Run: headless pygame with SDL's dummy video driver; simulated clock (each Clock.tick advances the game by its frame time, no real sleeping); random seed 0; keys injected as events and as key.get_pressed() state; no mouse input.
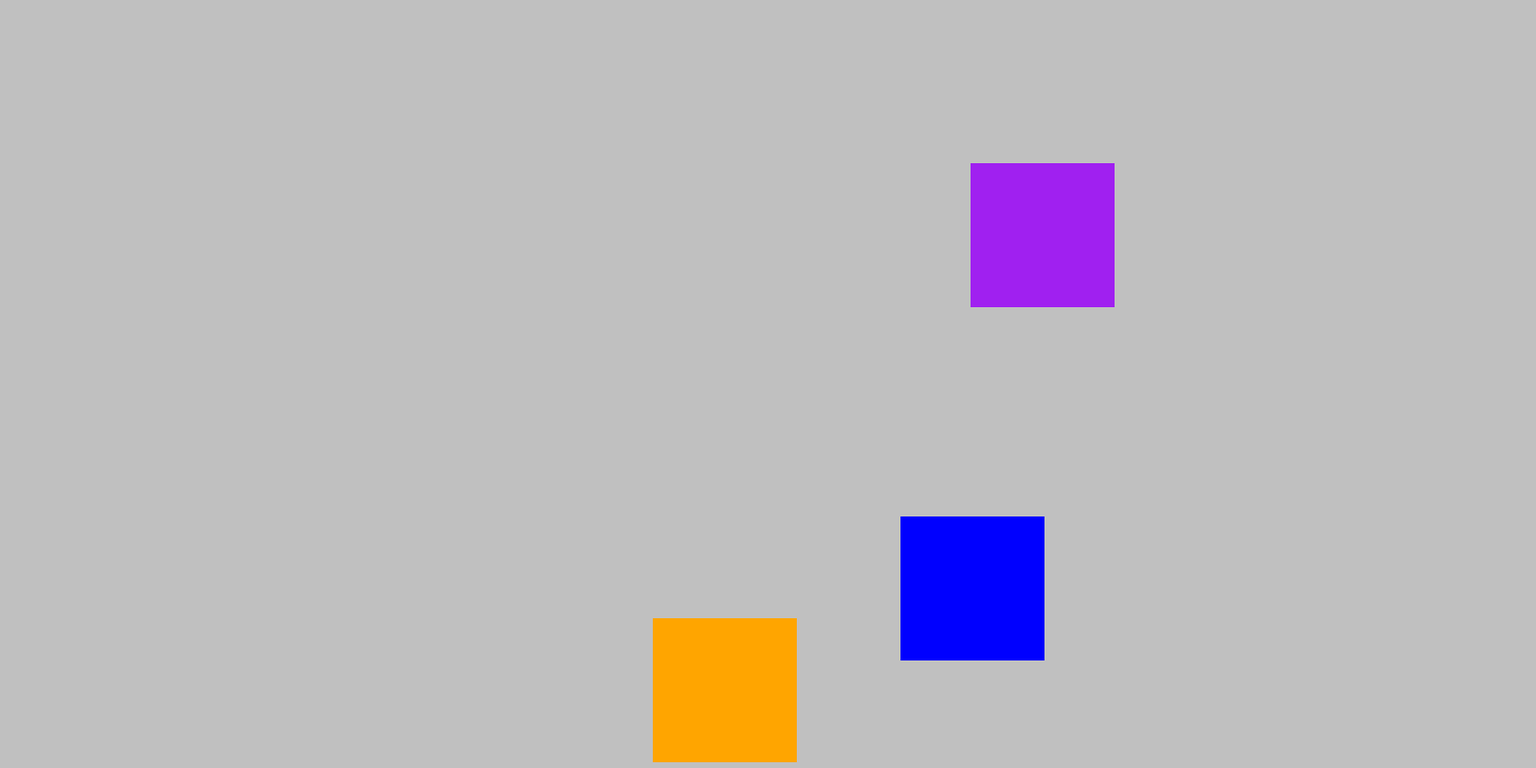
Frame 1 of 4 · flips 1–60 · no input
Frame 2 of 4 · flips 61–180 · tapped SPACE, RETURN · held RIGHT (→), D · screen unchanged from frame 1, image omitted
Frame 3 of 4 · flips 181–300 · held DOWN (↓), S · screen unchanged from frame 2, image omitted
Frame 4 of 4 · flips 301–420 · held LEFT (←), A, UP (↑), W · screen unchanged from frame 3, image omitted

The pygame program that drew these frames:

import pygame
import random

SIZE = 150
COLORS = ("blue","purple","orange")


class Color_npc():
    def __init__(self,color,size,the_screen):
        self.screen = the_screen
        self.color = color
        self.size = size
        (x,y) = self.screen.get_size()
        pos_x = random.randint(size,x-size)
        pos_y = random.randint(size,y-size)
        self.rect = pygame.Rect(pos_x,pos_y,size,size)
    def update(self):
        self.screen.fill(self.color,self.rect)


pygame.init()
screen = pygame.display.set_mode((1600,800))
screen_size = screen.get_size()
clock = pygame.time.Clock()

npc = []
for i in range(len(COLORS)):
    npc.append(Color_npc(COLORS[i],SIZE,screen))

running = True
dt = 0
while running:
    for event in pygame.event.get():
        if event.type == pygame.QUIT:
            running = False
            continue
    screen.fill("silver")

    for i in range(1,len(npc)):
        if npc[0].rect.colliderect(npc[i].rect):
            npc[i].color = "red"

    for i in range(len(npc)):
        npc[i].update()
    
    pygame.display.flip()
    dt = clock.tick(30) / 1000
